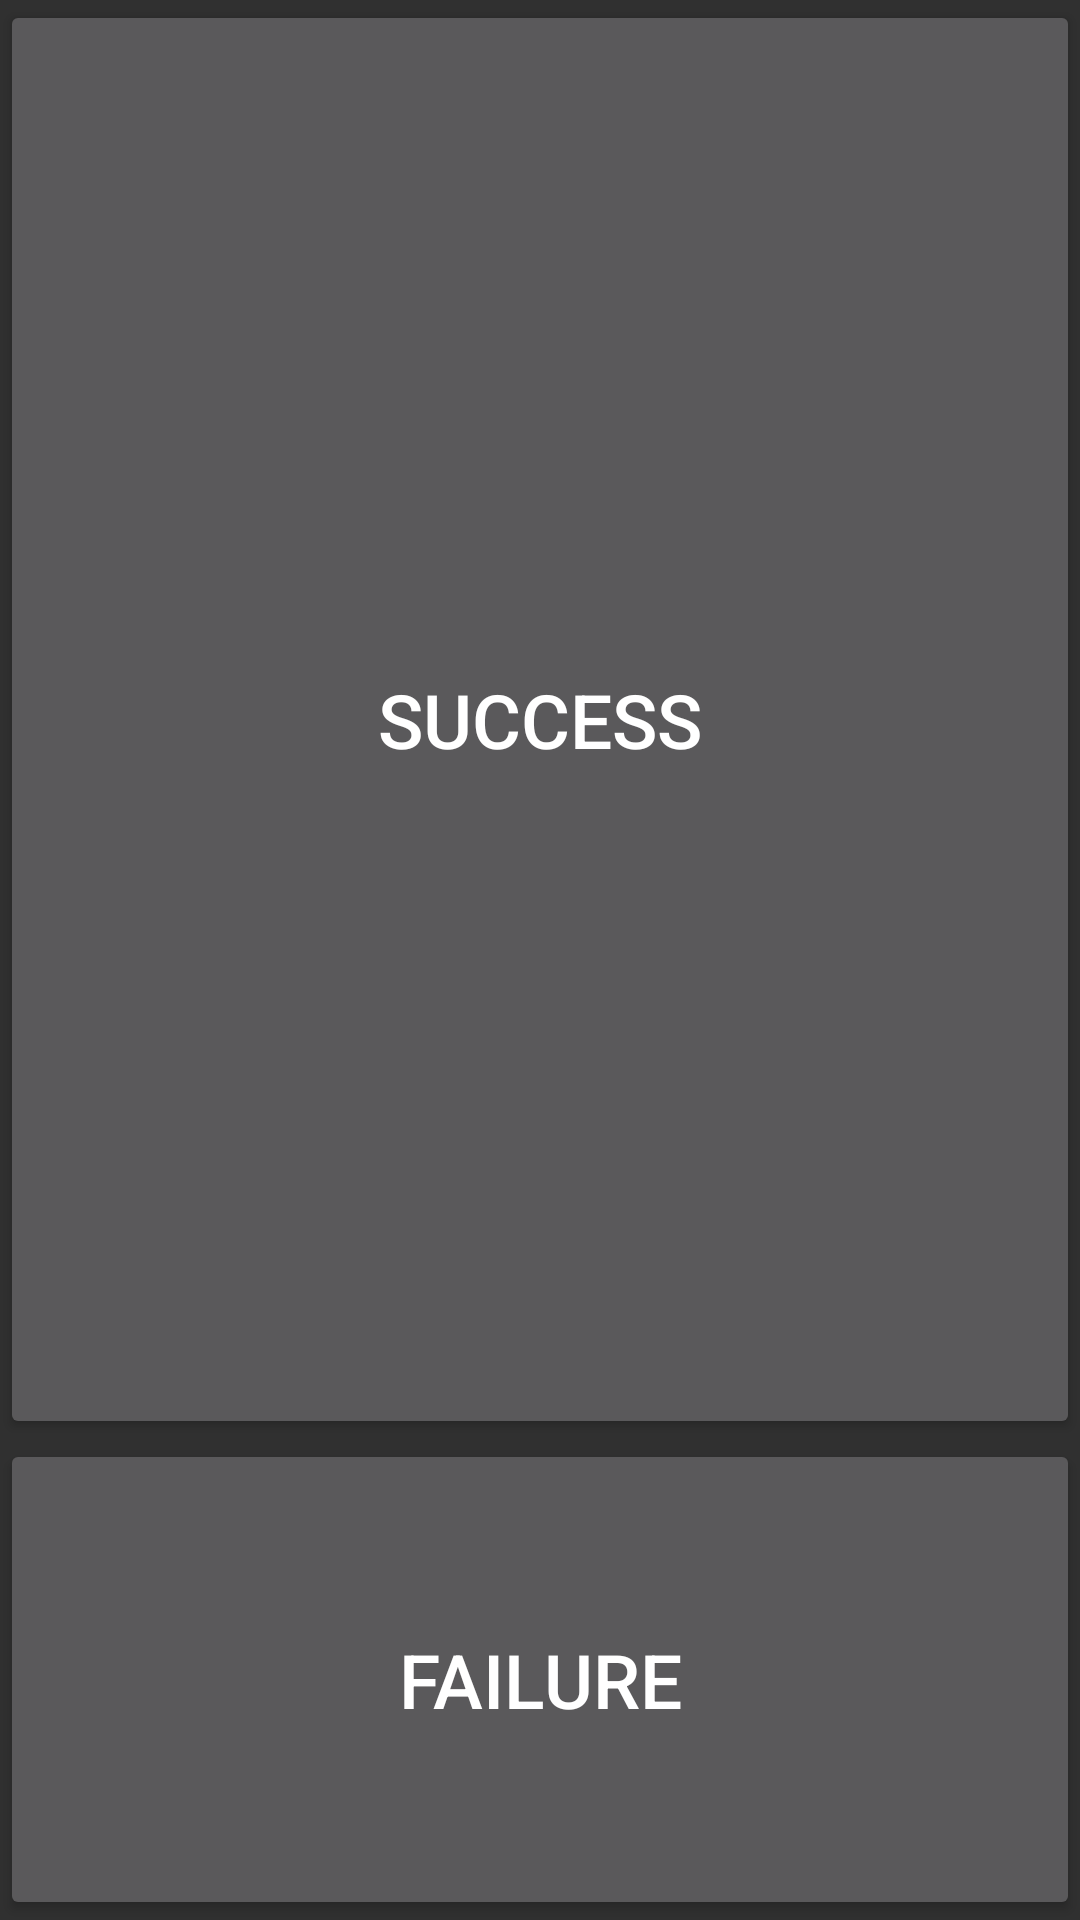

The Android layout XML behind this screen, and the referenced resources:
<!-- AndroidManifest.xml: application theme android:Theme.Material -->
<!-- res/layout/fmradio.xml -->
<LinearLayout xmlns:android="http://schemas.android.com/apk/res/android"
    style="@style/info_layout"
    android:gravity="center">
    <Button
        android:id="@+id/fmradio_bt_ok"
        android:layout_width="match_parent"
        android:layout_height="wrap_content"
        android:layout_weight="0.8"
        android:textSize="@dimen/fmradio_text_size"
        android:text="@string/Success" />
    <Button
        android:id="@+id/fmradio_bt_failed"
        android:layout_width="match_parent"
        android:layout_height="wrap_content"
        android:layout_weight="0.2"
        android:textSize="@dimen/fmradio_text_size"
        android:text="@string/Failed" />
</LinearLayout>
<!-- resources referenced by this layout -->
<resources>
  <dimen name="fmradio_text_size">25sp</dimen>
  <string name="Failed">Failure</string>
  <string name="Success">Success</string>
  <style name="info_layout">
          <item name="android:orientation">vertical</item>
          <item name="android:paddingLeft">@dimen/info_layout_padding_top_right</item>
          <item name="android:paddingTop">@dimen/info_layout_padding_top_bottom</item>
          <item name="android:paddingRight">@dimen/info_layout_padding_top_right</item>
          <item name="android:paddingBottom">@dimen/info_layout_padding_top_bottom</item>
          <item name="android:layout_width">match_parent</item>
          <item name="android:layout_height">match_parent</item>
      </style>
  <dimen name="info_layout_padding_top_right">0dp</dimen>
  <dimen name="info_layout_padding_top_bottom">0dp</dimen>
</resources>
